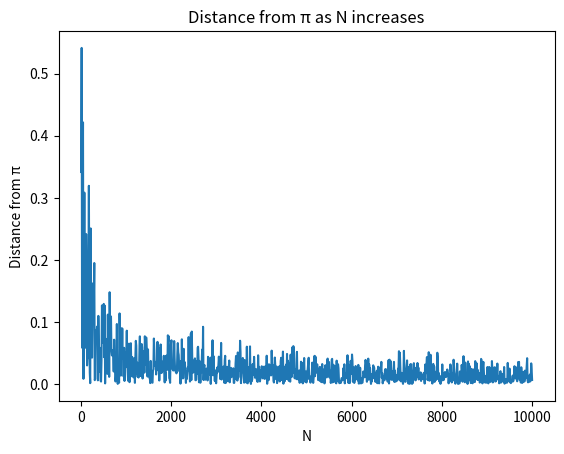

Write the Python code that produced this figure.
import math
import numpy as np
import matplotlib.pyplot as plt

MAX_N = 10000
step = 10
list_n = list(range(step, MAX_N + 1, step))

# area of interest: within square with vertices at...
# (1, 1), (1, - 1), (-1, -1), (-1, 1)
# return: list of tuples representing cartesian coordinates
def get_random_values_in_area(lo, hi, n):
    rng = np.random.default_rng()
    unif_x = rng.uniform(lo, hi, n)  # x-values
    unif_y = rng.uniform(lo, hi, n)  # y-values
    return (unif_x, unif_y)

# determines whether data point, d, is in unit circle or not
# return: true when inside unit circle
def in_unit_circle(x, y):
    if abs(y) <= (1 - x**2)**0.5:
        return 1
    else:
        return 0
        
# return: approximated pi
def approximate_pi(x_samples, y_samples, n):
    tf = []
    if (len(x_samples) == len(y_samples)):
        for i in range(len(x_samples)):
            tf.append(in_unit_circle(x_samples[i], y_samples[i]))

        sample_ratio = sum(tf) / n
        return 4 * sample_ratio


# ****************************************** MAIN ******************************************
if __name__ == "__main__": 

    # Show error (difference between approximate pi and 'true' pi) 
    errors = []
    for n in list_n:
        data = get_random_values_in_area(-1, 1, n)
        sample_pi = approximate_pi(data[0], data[1], n)
        errors.append(abs(math.pi - sample_pi))


    plt.plot(list_n, errors)
    plt.title("Distance from π as N increases")
    plt.xlabel("N")
    plt.ylabel("Distance from π")
    plt.show()

# Reference: pi = 3.1415926536...
